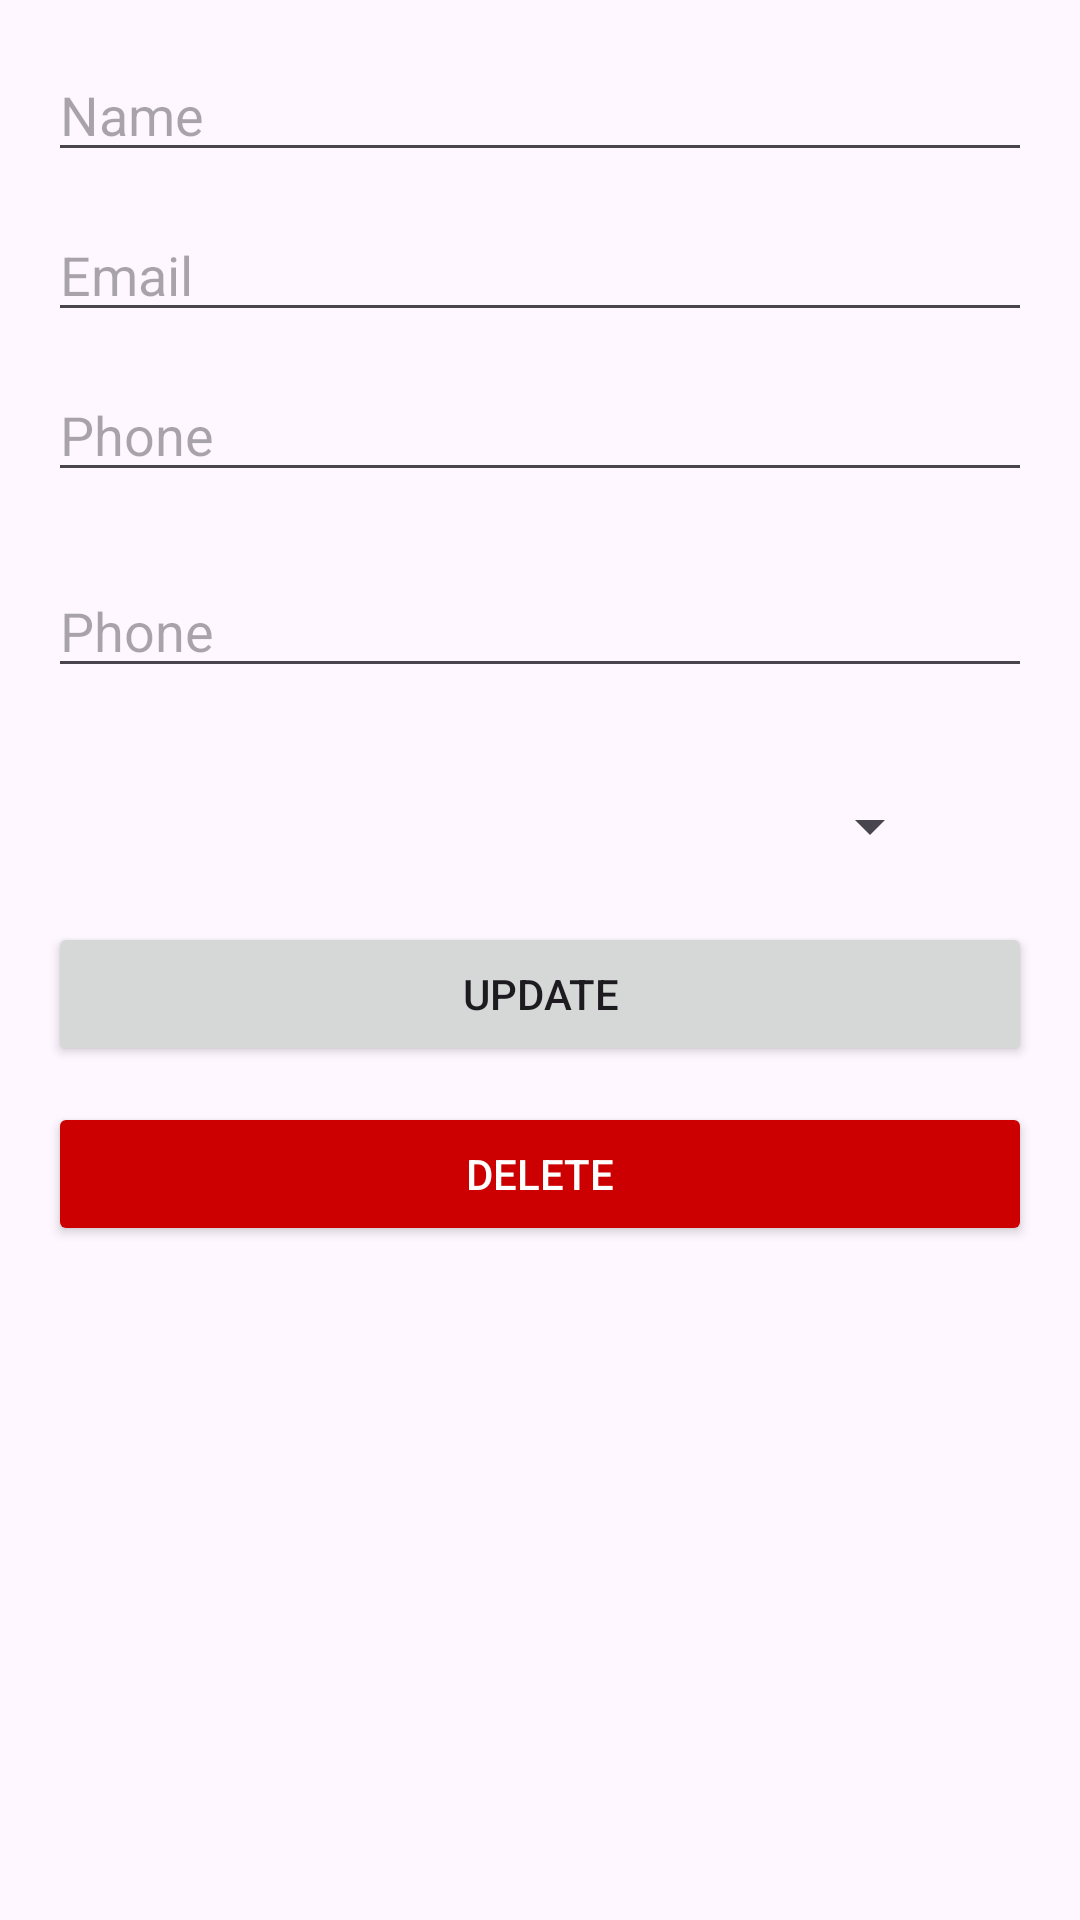

Android layout source for this screen:
<!-- AndroidManifest.xml: application theme Theme.SecondVision -->
<!-- res/layout/activity_user_detail.xml -->
<?xml version="1.0" encoding="utf-8"?>
<ScrollView xmlns:android="http://schemas.android.com/apk/res/android"
    android:layout_width="match_parent"
    android:layout_height="match_parent">

    <LinearLayout
        android:layout_width="match_parent"
        android:layout_height="wrap_content"
        android:orientation="vertical"
        android:padding="16dp">

        
        <EditText
            android:id="@+id/nameEdt"
            android:layout_width="match_parent"
            android:layout_height="wrap_content"
            android:hint="Name"
            android:inputType="textPersonName"
            android:layout_marginBottom="12dp" />

        
        <EditText
            android:id="@+id/emailEdt"
            android:layout_width="match_parent"
            android:layout_height="wrap_content"
            android:hint="Email"
            android:inputType="textEmailAddress"
            android:layout_marginBottom="12dp" />

        
        <EditText
            android:id="@+id/phoneEdt"
            android:layout_width="match_parent"
            android:layout_height="wrap_content"
            android:hint="Phone"
            android:inputType="phone"
            android:layout_marginBottom="24dp" />

        <EditText
            android:id="@+id/passwordEdt"
            android:layout_width="match_parent"
            android:layout_height="wrap_content"
            android:hint="Phone"
            android:inputType="phone"
            android:layout_marginBottom="24dp" />

        <Spinner
            android:id="@+id/spinnerGenderU"
            android:layout_width="match_parent"
            android:layout_height="wrap_content"
            android:layout_marginStart="30dp"
            android:layout_marginTop="10dp"
            android:layout_marginEnd="30dp"
            android:spinnerMode="dropdown" />

        
        <Button
            android:id="@+id/updateBtn"
            android:layout_width="match_parent"
            android:layout_height="wrap_content"
            android:text="Update"
            android:layout_marginTop="20dp"
            android:layout_marginBottom="12dp" />

        
        <Button
            android:id="@+id/deleteBtn"
            android:layout_width="match_parent"
            android:layout_height="wrap_content"
            android:text="Delete"
            android:backgroundTint="@android:color/holo_red_dark"
            android:textColor="@android:color/white" />

    </LinearLayout>
</ScrollView>
<!-- resources referenced by this layout -->
<resources>
  <style name="Theme.SecondVision" parent="Base.Theme.SecondVision" />
  <style name="Base.Theme.SecondVision" parent="Theme.Material3.DayNight.NoActionBar">
          
          
      </style>
</resources>
